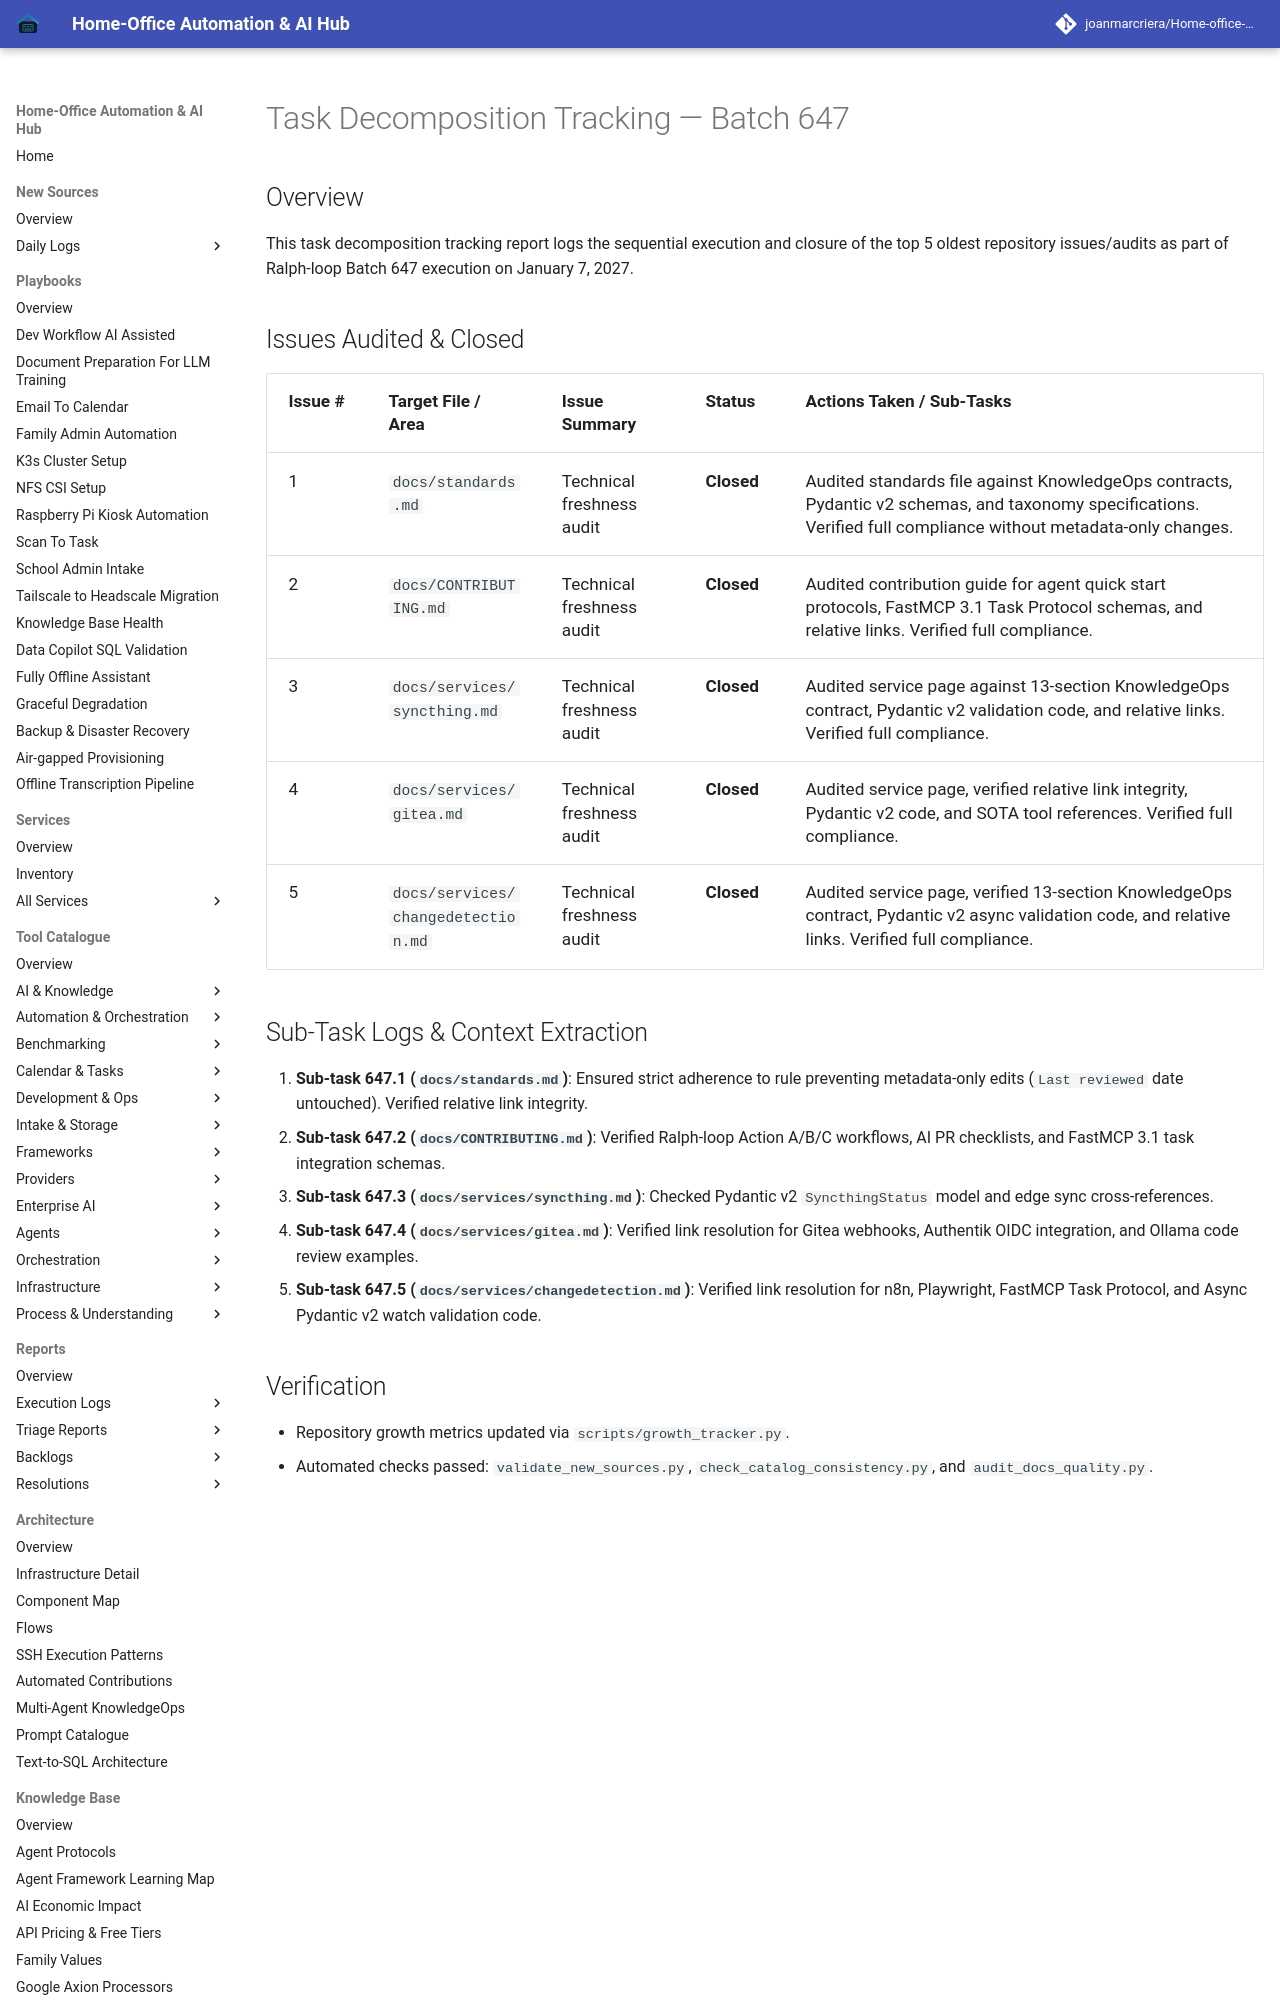

repository: joanmarcriera/Home-office-automations · page: reports/task-decomposition-batch-647/index.html · generator: mkdocs

# Task Decomposition Tracking — Batch 647

## Overview
This task decomposition tracking report logs the sequential execution and closure of the top 5 oldest repository issues/audits as part of Ralph-loop Batch 647 execution on January 7, 2027.
